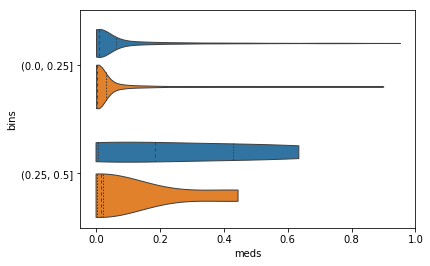

The table this chart was drawn from, first rows:
, max_attn, meds, classes, bins
0, 0.05438, 0.007021, 1, (0.0, 0.25]
1, 0.04952, 0.0004304, 1, (0.0, 0.25]
2, 0.01902, 0.0004413, 1, (0.0, 0.25]
3, 0.03963, 0.00223, 1, (0.0, 0.25]
4, 0.02859, 0.06705, 1, (0.0, 0.25]
5, 0.05197, 0.002286, 1, (0.0, 0.25]
6, 0.02982, 0.02205, 1, (0.0, 0.25]
7, 0.03281, 0.01432, 1, (0.0, 0.25]
8, 0.01812, 9.784444409888238e-05, 1, (0.0, 0.25]
9, 0.04503, 0.1218, 1, (0.0, 0.25]
10, 0.02294, 0.01474, 1, (0.0, 0.25]
11, 0.0503, 0.002979, 1, (0.0, 0.25]
12, 0.0241, 0.06633, 1, (0.0, 0.25]
13, 0.02641, 0.1106, 1, (0.0, 0.25]
14, 0.03833, 0.1176, 0, (0.0, 0.25]
15, 0.02054, 0.005501, 1, (0.0, 0.25]
16, 0.0515, 0.09204, 1, (0.0, 0.25]
17, 0.02123, 0.02835, 1, (0.0, 0.25]
18, 0.02164, 0.002842, 1, (0.0, 0.25]
19, 0.0333, 0.7325, 0, (0.0, 0.25]
20, 0.02343, 0.02217, 1, (0.0, 0.25]
21, 0.02791, 0.0009861, 1, (0.0, 0.25]
22, 0.03426, 0.0007118, 1, (0.0, 0.25]
23, 0.02827, 0.0006909, 1, (0.0, 0.25]
24, 0.03339, 0.0002333, 1, (0.0, 0.25]
25, 0.02303, 0.3453, 1, (0.0, 0.25]
26, 0.0284, 0.02437, 1, (0.0, 0.25]
27, 0.02869, 0.2641, 1, (0.0, 0.25]
28, 0.05017, 0.01213, 1, (0.0, 0.25]
29, 0.01978, 0.03989, 1, (0.0, 0.25]
30, 0.02894, 0.000508, 1, (0.0, 0.25]
31, 0.02397, 0.0001132, 1, (0.0, 0.25]
32, 0.01095, 0.1254, 1, (0.0, 0.25]
33, 0.02907, 0.001422, 1, (0.0, 0.25]
34, 0.04465, 0.0272, 1, (0.0, 0.25]
35, 0.02485, 0.04705, 1, (0.0, 0.25]
36, 0.04092, 0.0001172, 1, (0.0, 0.25]
37, 0.04081, 0.00243, 1, (0.0, 0.25]
38, 0.02143, 0.06568, 1, (0.0, 0.25]
39, 0.03191, 0.0324, 1, (0.0, 0.25]
40, 0.03267, 0.002315, 1, (0.0, 0.25]
41, 0.02456, 0.0128, 1, (0.0, 0.25]
42, 0.01809, 0.04567, 1, (0.0, 0.25]
43, 0.03041, 0.04964, 1, (0.0, 0.25]
44, 0.03855, 0.06473, 1, (0.0, 0.25]
45, 0.02907, 0.003921, 1, (0.0, 0.25]
46, 0.02416, 3.304560959804803e-05, 1, (0.0, 0.25]
47, 0.02643, 0.001217, 1, (0.0, 0.25]
48, 0.03609, 0.0004459, 1, (0.0, 0.25]
49, 0.03119, 0.08068, 1, (0.0, 0.25]
50, 0.02297, 0.1196, 1, (0.0, 0.25]
51, 0.02125, 0.03535, 1, (0.0, 0.25]
52, 0.02442, 5.278463868307881e-05, 1, (0.0, 0.25]
53, 0.02612, 1.2276753295736853e-05, 1, (0.0, 0.25]
54, 0.02892, 0.07963, 1, (0.0, 0.25]
55, 0.02147, 0.03424, 1, (0.0, 0.25]
56, 0.03549, 0.06925, 1, (0.0, 0.25]
57, 0.02758, 0.03541, 1, (0.0, 0.25]
58, 0.05153, 0.02258, 1, (0.0, 0.25]
59, 0.04811, 0.262, 1, (0.0, 0.25]
... 4,440 more rows
